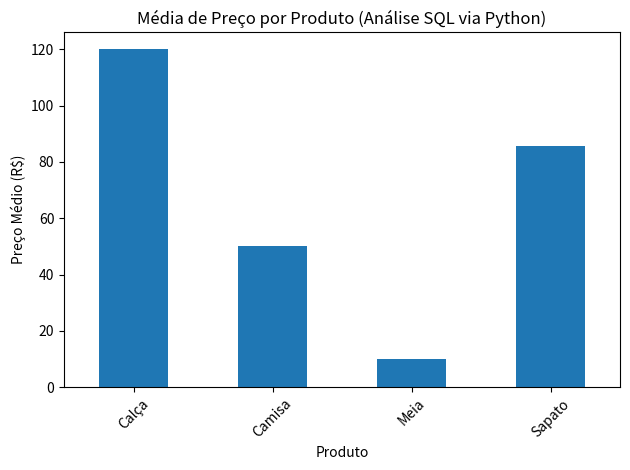

The script that saved this image:
# Este é um comentário. O Python o ignora.

# 1. Importar a biblioteca Pandas (O padrão de mercado é chamar de 'pd')
import pandas as pd
import matplotlib.pyplot as plt

# 2. Criar uma série de dados simples (uma lista)
dados = {
    'Produto': ['Camisa', 'Calça', 'Sapato', 'Meia'],
    'Preco': [50.00, 120.00, 85.50, 10.00]
}

# 3. Criar um DataFrame (a tabela de dados do Pandas)
df_vendas = pd.DataFrame(dados)

# 4. Imprimir apenas a coluna 'Preco'
print("\nPreços dos Produtos:")
print(df_vendas['Preco'])

# 5. Imprimir mais de uma coluna (usando uma lista de colunas)
print("\nProduto e Preço:")
print(df_vendas[['Produto', 'Preco']])

# 6. Média de Preço (Primeira análise estatística!)
print("\nMédia de Preços:")
print(df_vendas['Preco'].mean())
# 7. FILTROS CONDICIONAIS
print("\nProdutos com Preço Superior a R$80.00:")

# Cria uma "Máscara" Booleana (True/False)
# A variável 'preco_alto' será True para preços > 80.00 e False para o restante
preco_alto = df_vendas['Preco'] > 80.00

# Aplica a máscara ao DataFrame original para mostrar apenas as linhas True
df_filtrado = df_vendas[preco_alto]

# Imprime o novo DataFrame filtrado
print(df_filtrado)
# 8. AGRUPAMENTO DE DADOS COM .groupby()

# Objetivo: Calcular a média de Preço por Produto.
print("\nPreço Médio por Produto (Agrupamento):")

# 1. Agrupar o DataFrame pela coluna 'Produto'
df_agrupado = df_vendas.groupby('Produto')

# 2. Aplicar a função de média (.mean()) à coluna 'Preco' dentro de cada grupo
media_por_produto = df_agrupado['Preco'].mean()

# 3. Imprimir o resultado
print(media_por_produto)
# 9. VISUALIZAÇÃO DE DADOS (Matplotlib) - Salvando como arquivo

print("\nGerando Gráfico de Barras dos Preços Médios...")

# Cria um gráfico de barras a partir do DataFrame 'media_por_produto'
media_por_produto.plot(kind='bar', title='Preço Médio por Produto')

# Rotaciona os nomes dos produtos no eixo X para melhor visualização
plt.xticks(rotation=0)

# SALVA O GRÁFICO COMO IMAGEM (em vez de usar plt.show())
plt.savefig('media_precos_por_produto.png')

print("Gráfico salvo como 'media_precos_por_produto.png' no diretório.")
# 9. AGRUPAMENTO AVANÇADO: Múltiplas Métricas por Grupo

print("\nRelatório de Métricas Agregadas por Produto:")

# Usamos .agg() para calcular múltiplas estatísticas de uma vez
relatorio_agregado = df_vendas.groupby('Produto')['Preco'].agg(['mean', 'max', 'min', 'count'])

# Renomear as colunas para melhor leitura do relatório
relatorio_agregado.columns = ['Preço Médio', 'Preço Máximo', 'Preço Mínimo', 'Total de Itens']

# Imprimir o relatório completo
print(relatorio_agregado)
# 10. VISUALIZAÇÃO AVANÇADA: Gráfico de Barras com Dados Agrupados

print("\nGerando Gráfico de Barras com Base no Agrupamento:")

# Usamos o DataFrame agrupado que já calculamos anteriormente
# Se você ainda não o tem no mesmo script, use a variável 'media_por_produto' do passo anterior

# Para garantir, vamos recalcular rapidamente a variável de agrupamento para o gráfico:
relatorio_agregado = df_vendas.groupby('Produto')['Preco'].mean() 

# Configuração do Gráfico
relatorio_agregado.plot(
    kind='bar', 
    title='Média de Preço por Produto (Análise SQL via Python)',
    ylabel='Preço Médio (R$)'
)

# Ajustes estéticos
plt.xticks(rotation=45) # Girar os nomes para caberem melhor
plt.tight_layout() # Ajusta margens

# Salva o gráfico
plt.savefig('media_precos_agrupada.png')

print("Gráfico de média por produto salvo como 'media_precos_agrupada.png'")

# Se você ainda quiser ver a janela pop-up (opcionalmente)
# plt.show()